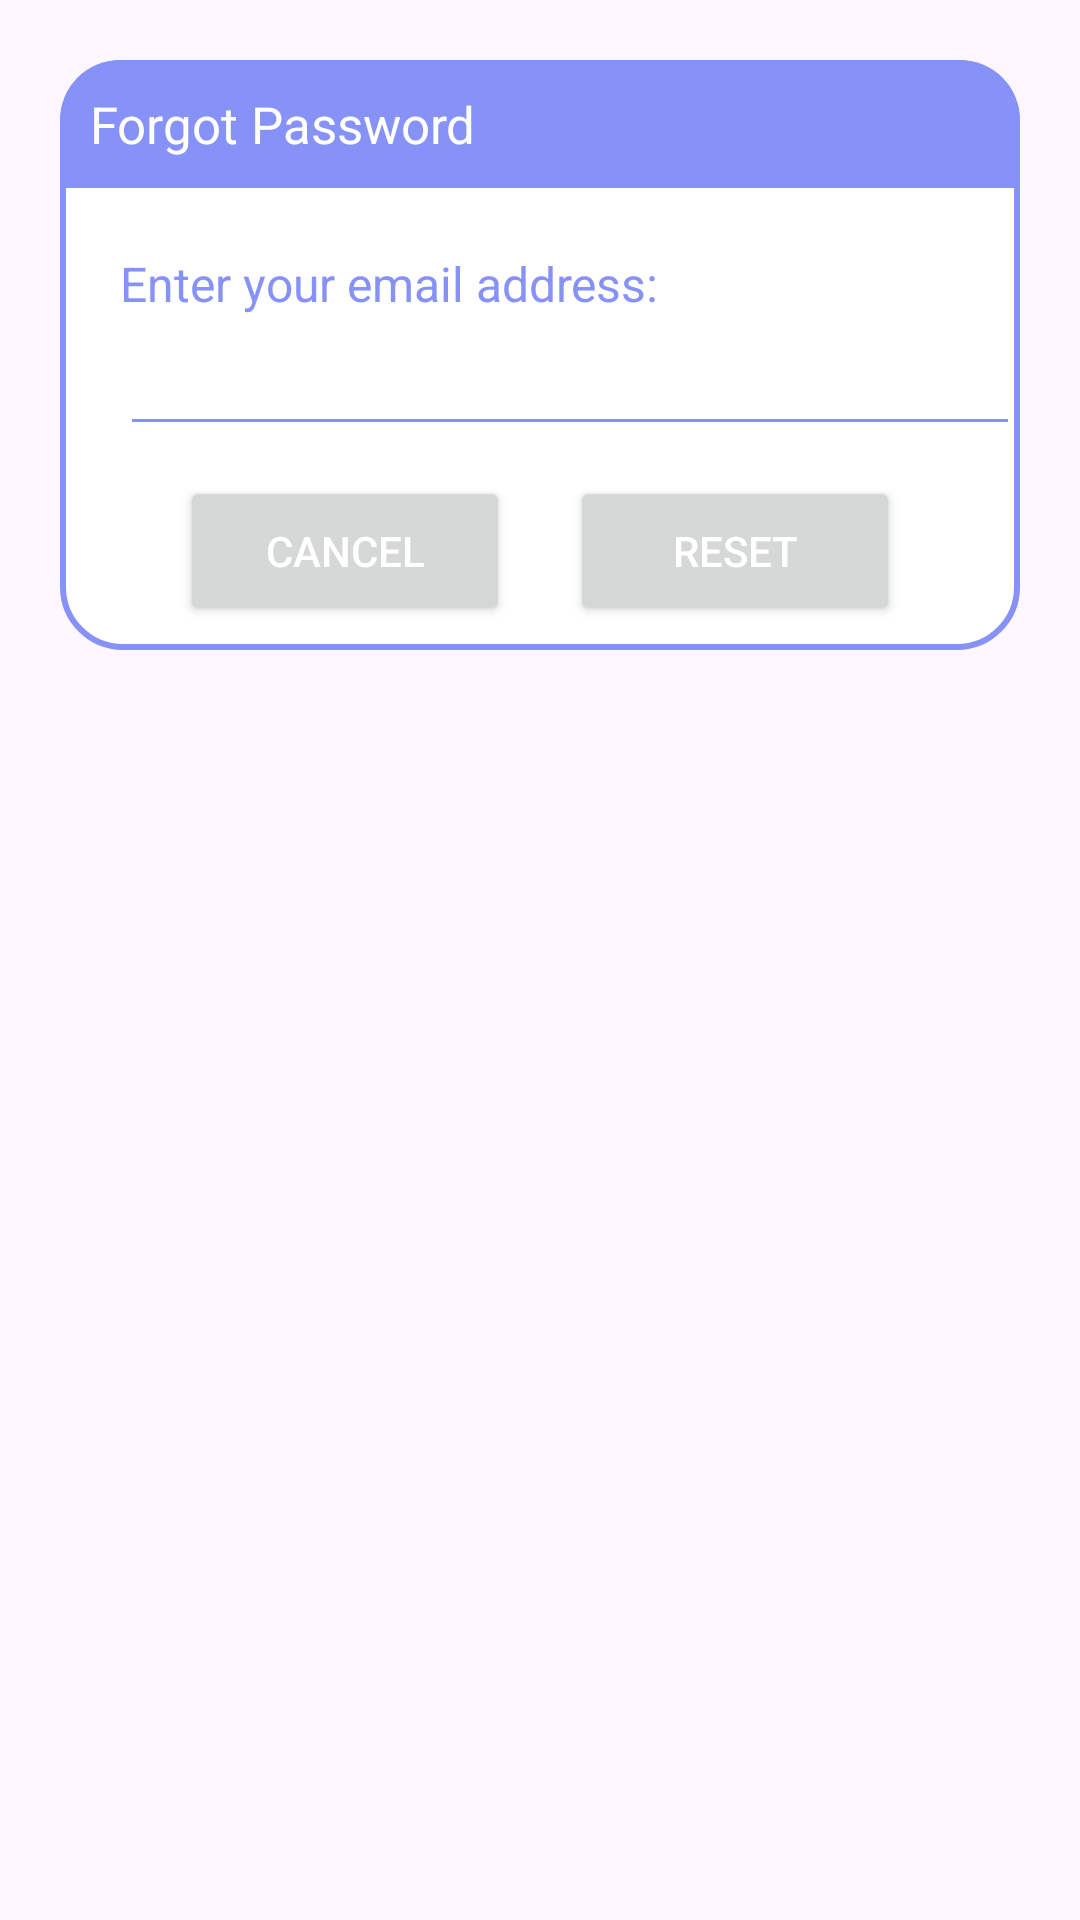

Layout XML and referenced resources for this Android screen:
<!-- AndroidManifest.xml: application theme Theme.MEDIMove -->
<!-- res/layout/dialog_forgot.xml -->
<?xml version="1.0" encoding="utf-8"?>
<androidx.constraintlayout.widget.ConstraintLayout
    xmlns:android="http://schemas.android.com/apk/res/android"
    android:layout_margin="20dp"
    android:padding="20dp"
    android:id="@+id/dialogForgot"
    xmlns:app="http://schemas.android.com/apk/res-auto"
    android:layout_width="match_parent"
    android:layout_height="match_parent">

    <androidx.constraintlayout.widget.ConstraintLayout
        android:layout_width="match_parent"
        android:layout_height="wrap_content"
        android:id="@+id/dialogBox"
        app:layout_constraintTop_toTopOf="parent"
        android:background="@drawable/white_box">

    <TextView
        android:layout_width="match_parent"
        android:layout_height="wrap_content"
        android:id="@+id/forgotTitle"
        android:text="Forgot Password"
        android:padding="10dp"
        android:textSize="17sp"
        android:background="@drawable/round"
        android:textColor="@color/white"
        android:drawableLeft="@drawable/baseline_lock_reset_24"
        android:drawablePadding="8dp"
        app:layout_constraintTop_toTopOf="parent" />

    <TextView
        android:layout_width="match_parent"
        android:layout_height="wrap_content"
        android:id="@+id/desec"
        android:text="Enter your email address:"
        android:layout_marginStart="20dp"
        android:layout_marginEnd="20dp"
        android:layout_marginTop="8dp"
        android:textSize="16sp"
        android:textColor="@color/lavender"
        app:layout_constraintBaseline_toBottomOf="@id/forgotTitle"
        app:layout_constraintBaseline_toTopOf="@id/emailBox"/>

        <EditText
            android:id="@+id/emailBox"
            android:layout_width="300dp"
            android:layout_height="wrap_content"
            android:layout_marginStart="20dp"
            android:layout_marginBottom="30dp"
            android:backgroundTint="@color/lavender"
            android:maxLines="1"
            android:minHeight="48dp"
            android:textColor="@color/lavender"
            android:textSize="16sp"
            app:layout_constraintBottom_toBottomOf="parent"
            app:layout_constraintStart_toStartOf="parent"
            app:layout_constraintTop_toBottomOf="@id/forgotTitle" />
        
        <Button
            android:layout_width="0dp"
            android:layout_height="50dp"
            android:id="@+id/btncancel"
            android:layout_marginStart="40dp"
            android:layout_marginEnd="10dp"
            android:text="Cancel"
            android:textColor="@color/white"
            android:textSize="14sp"
            app:cornerRadius="20dp"
            android:layout_marginBottom="8dp"
            android:layout_marginTop="10dp"
            app:layout_constraintStart_toStartOf="parent"
            app:layout_constraintTop_toBottomOf="@id/emailBox"
            app:layout_constraintBottom_toBottomOf="@id/dialogBox"
            app:layout_constraintEnd_toStartOf="@+id/btnReset"/>

        <Button
            android:layout_width="0dp"
            android:layout_height="50dp"
            android:id="@+id/btnReset"
            android:layout_marginStart="10dp"
            android:layout_marginEnd="40dp"
            android:layout_marginBottom="8dp"
            android:text="Reset"
            android:textColor="@color/white"
            android:textSize="14sp"
            app:cornerRadius="20dp"
            app:layout_constraintBottom_toBottomOf="@id/dialogBox"
            app:layout_constraintEnd_toEndOf="parent"
            app:layout_constraintStart_toEndOf="@id/btncancel" />


    </androidx.constraintlayout.widget.ConstraintLayout>
</androidx.constraintlayout.widget.ConstraintLayout>
<!-- resources referenced by this layout -->
<resources>
  <color name="lavender">#8692f7</color>
  <color name="white">#FFFFFFFF</color>
  <!-- drawable round (drawable) -->
  <?xml version="1.0" encoding="utf-8"?>
  <shape xmlns:android="http://schemas.android.com/apk/res/android"
      android:shape="rectangle">
       <solid
           android:color="@color/lavender"/>
          <corners
              android:topLeftRadius="20dp"
              android:topRightRadius="20dp"/>
  
  </shape>
  <!-- drawable white_box (drawable) -->
  <?xml version="1.0" encoding="utf-8"?>
  <shape xmlns:android="http://schemas.android.com/apk/res/android"
     android:shape="rectangle">
      <corners
          android:radius="20dp"/>
          <stroke
              android:color="@color/lavender"
              android:width="2dp" />
                <solid
                    android:color="@color/white"/>
  </shape>
  <style name="Theme.MEDIMove" parent="Base.Theme.MEDIMove" />
  <style name="Base.Theme.MEDIMove" parent="Theme.Material3.DayNight.NoActionBar">
          
          
          <item name="colorPrimary">@color/lavender</item>
          <item name="colorPrimaryVariant">@color/lavender</item>
          <item name="colorOnPrimary">@color/white</item>
          
          <item name="colorSecondary">@color/TEAL_200</item>
          <item name="colorSecondaryVariant">@color/teal_700</item>
          <item name="colorOnSecondary">@color/black</item>
  
          
          <item name="android:statusBarColor">?attr/colorPrimaryVariant</item>
  
      </style>
  <color name="TEAL_200">#FF03DAC5</color>
  <color name="teal_700">#FF018786</color>
  <color name="black">#FF000000</color>
</resources>
